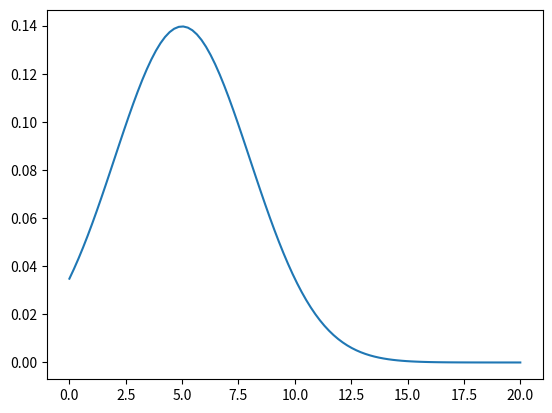

Write the Python code that produced this figure.
#!/usr/bin/env python
import numpy as npy
from scipy.stats import truncnorm
import matplotlib.pyplot as plt
radius_threshold = 20

lower_bound=0
upper_bound=radius_threshold

#Defining mean and covariance values. 
#In the real system, both of these come from the learnt data. 
mean = 5
sigma = 3

#Converting to a non-zero mean. 
lower_bound = (lower_bound-mean)/sigma
upper_bound = (upper_bound-mean)/sigma

rad_dist = npy.linspace(0,radius_threshold,100)

prob_dist_func = truncnorm.pdf(rad_dist,lower_bound,upper_bound,mean,sigma)

plt.plot(rad_dist,prob_dist_func)
plt.show()

rad_dist_2 = npy.linspace(0,radius_threshold,100)
prob_dist_func_2 = truncnorm.pdf(rad_dist_2,lower_bound,upper_bound,mean,sigma)

